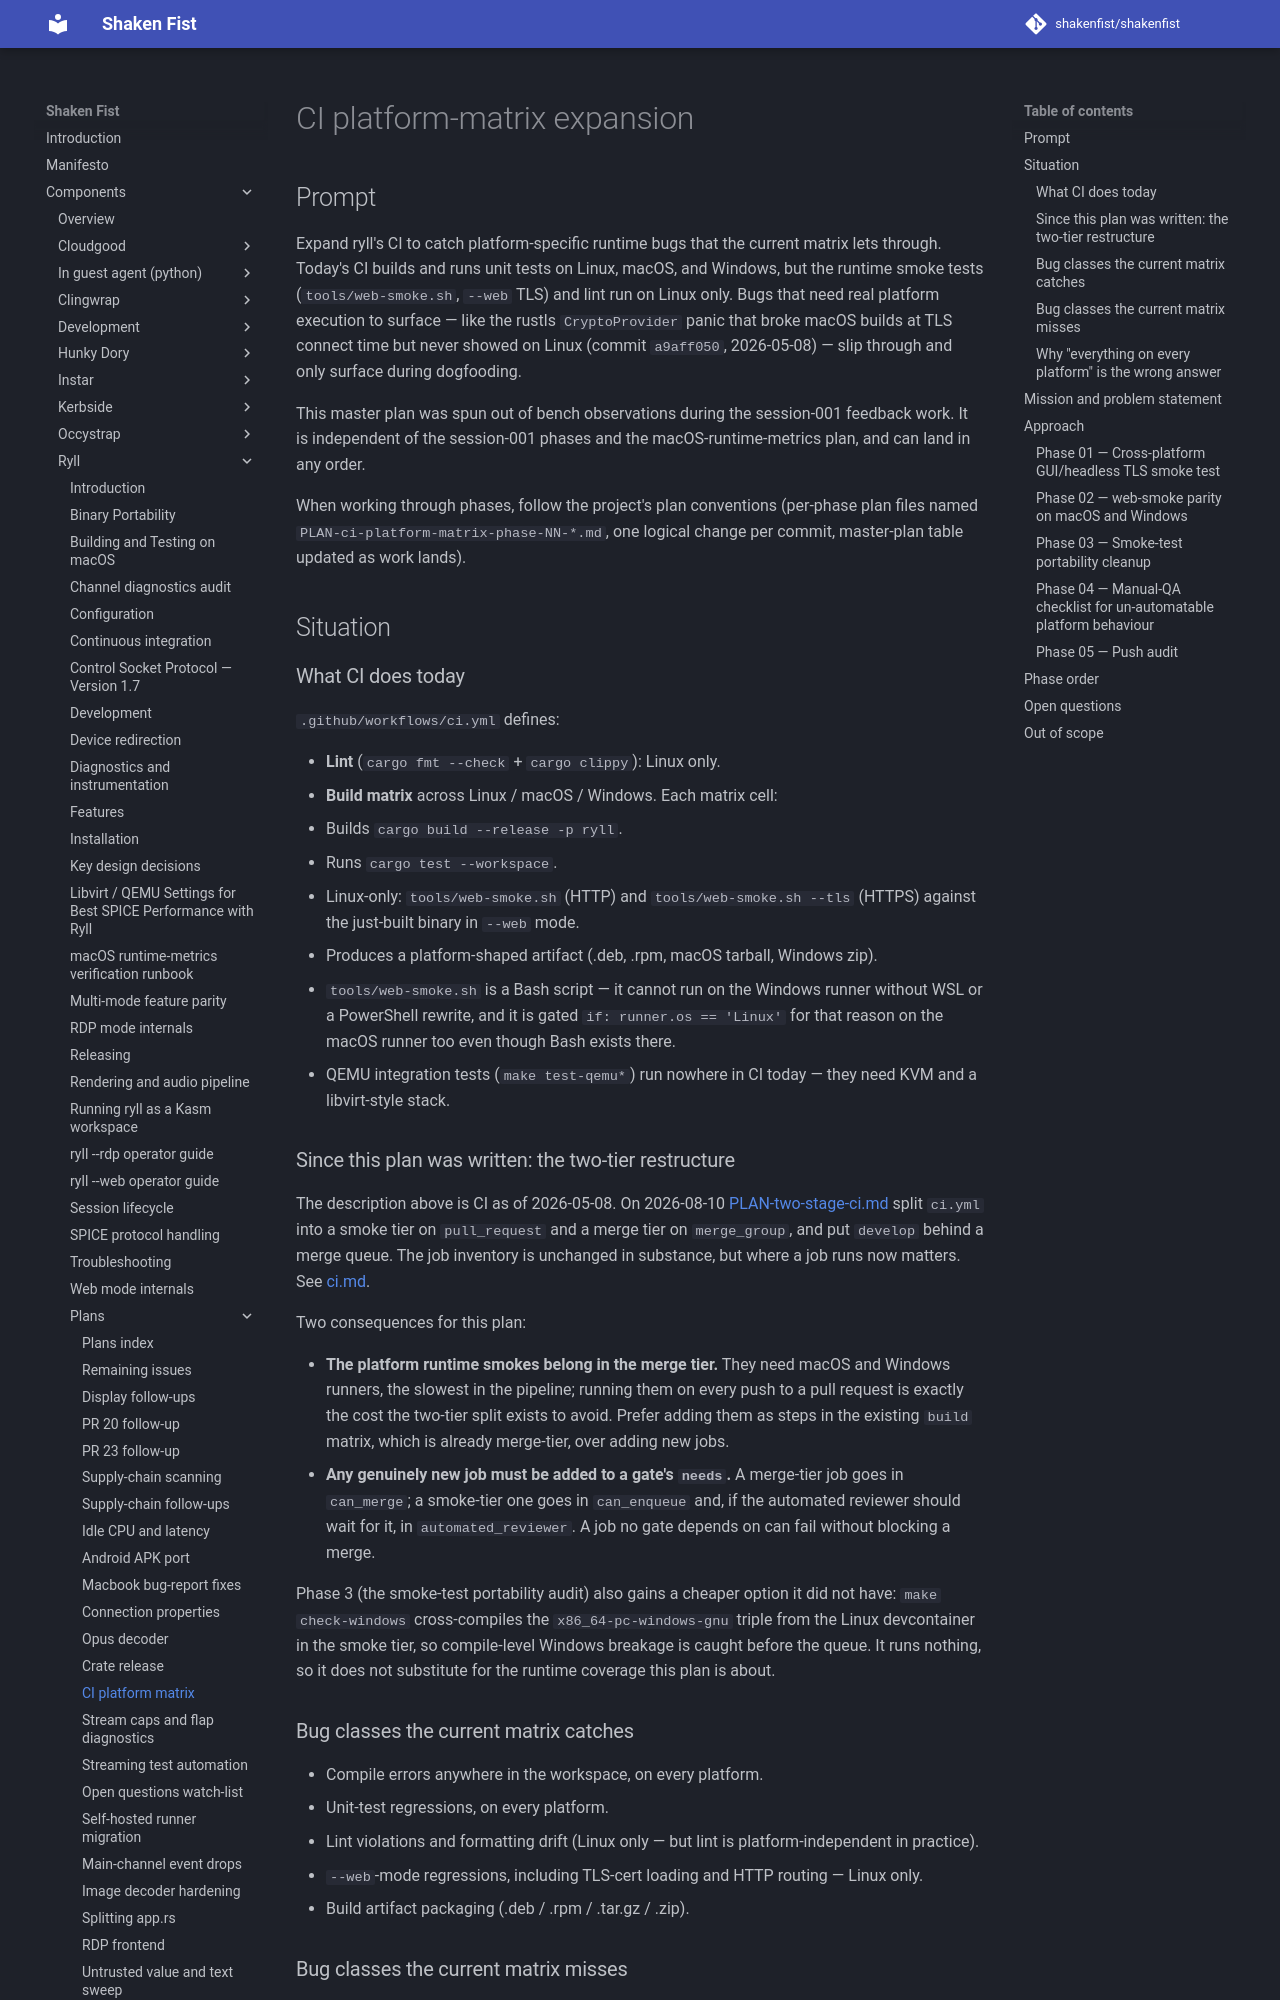

repository: shakenfist/shakenfist · page: components/ryll/plans/PLAN-ci-platform-matrix/index.html · generator: mkdocs

# CI platform-matrix expansion

## Prompt

Expand ryll's CI to catch platform-specific runtime bugs that
the current matrix lets through. Today's CI builds and runs
unit tests on Linux, macOS, and Windows, but the runtime smoke
tests (`tools/web-smoke.sh`, `--web` TLS) and lint run on Linux
only. Bugs that need real platform execution to surface — like
the rustls `CryptoProvider` panic that broke macOS builds at
TLS connect time but never showed on Linux (commit `a9aff050`,
2026-05-08) — slip through and only surface during dogfooding.

This master plan was spun out of bench observations during the
session-001 feedback work. It is independent of the session-001
phases and the macOS-runtime-metrics plan, and can land in any
order.

When working through phases, follow the project's plan
conventions (per-phase plan files named
`PLAN-ci-platform-matrix-phase-NN-*.md`, one logical change per
commit, master-plan table updated as work lands).

## Situation

### What CI does today

`.github/workflows/ci.yml` defines:

- **Lint** (`cargo fmt --check` + `cargo clippy`): Linux only.
- **Build matrix** across Linux / macOS / Windows. Each
  matrix cell:
  - Builds `cargo build --release -p ryll`.
  - Runs `cargo test --workspace`.
  - Linux-only: `tools/web-smoke.sh` (HTTP) and
    `tools/web-smoke.sh --tls` (HTTPS) against the just-built
    binary in `--web` mode.
  - Produces a platform-shaped artifact (.deb, .rpm,
    macOS tarball, Windows zip).
- `tools/web-smoke.sh` is a Bash script — it cannot run on the
  Windows runner without WSL or a PowerShell rewrite, and it
  is gated `if: runner.os == 'Linux'` for that reason on the
  macOS runner too even though Bash exists there.
- QEMU integration tests (`make test-qemu*`) run nowhere in
  CI today — they need KVM and a libvirt-style stack.

### Since this plan was written: the two-tier restructure

The description above is CI as of 2026-05-08. On 2026-08-10
[PLAN-two-stage-ci.md](https://github.com/shakenfist/ryll/blob/87f50f87483a5f93dc9e18d484b3cc00efd6cf39/docs/plans/PLAN-two-stage-ci.md) split `ci.yml`
into a smoke tier on `pull_request` and a merge tier on
`merge_group`, and put `develop` behind a merge queue. The job
inventory is unchanged in substance, but where a job runs now
matters. See [ci.md](/components/ryll/ci/).

Two consequences for this plan:

- **The platform runtime smokes belong in the merge tier.**
  They need macOS and Windows runners, the slowest in the
  pipeline; running them on every push to a pull request is
  exactly the cost the two-tier split exists to avoid. Prefer
  adding them as steps in the existing `build` matrix, which
  is already merge-tier, over adding new jobs.
- **Any genuinely new job must be added to a gate's `needs`.**
  A merge-tier job goes in `can_merge`; a smoke-tier one goes
  in `can_enqueue` and, if the automated reviewer should wait
  for it, in `automated_reviewer`. A job no gate depends on
  can fail without blocking a merge.

Phase 3 (the smoke-test portability audit) also gains a cheaper
option it did not have: `make check-windows` cross-compiles the
`x86_64-pc-windows-gnu` triple from the Linux devcontainer in
the smoke tier, so compile-level Windows breakage is caught
before the queue. It runs nothing, so it does not substitute
for the runtime coverage this plan is about.

### Bug classes the current matrix catches

- Compile errors anywhere in the workspace, on every platform.
- Unit-test regressions, on every platform.
- Lint violations and formatting drift (Linux only — but lint
  is platform-independent in practice).
- `--web`-mode regressions, including TLS-cert loading and
  HTTP routing — Linux only.
- Build artifact packaging (.deb / .rpm / .tar.gz / .zip).
